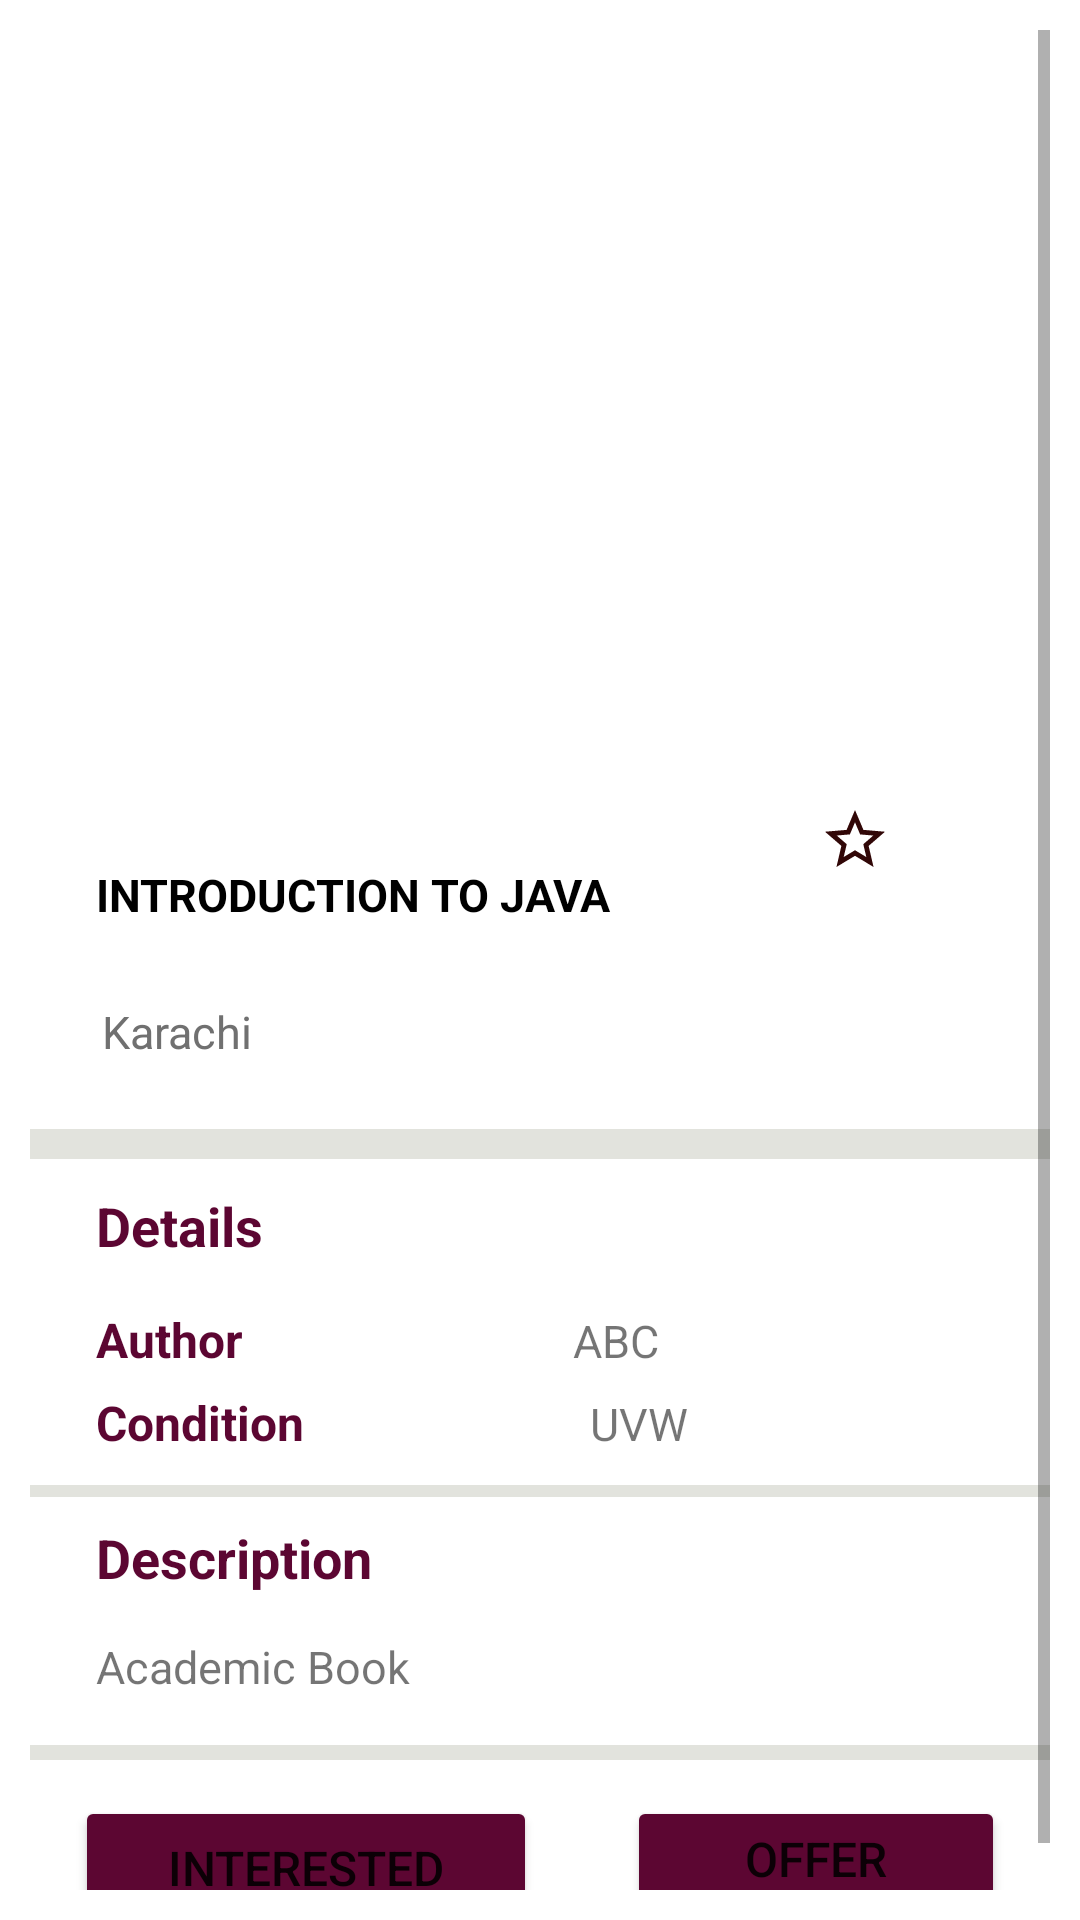

This screen was rendered from an Android layout file. Write that file and the resources it references.
<!-- AndroidManifest.xml: application theme AppTheme -->
<!-- res/layout/activity_book_detail.xml -->
<?xml version="1.0" encoding="utf-8"?>
<androidx.constraintlayout.widget.ConstraintLayout xmlns:android="http://schemas.android.com/apk/res/android"
    xmlns:app="http://schemas.android.com/apk/res-auto"
    xmlns:tools="http://schemas.android.com/tools"
    android:layout_width="match_parent"
    android:layout_height="match_parent"
    android:background="@color/white"
    tools:context=".BookDetailActivity">


    <ScrollView
        android:layout_width="0dp"
        android:layout_height="wrap_content"
        android:padding="10dp"
        app:layout_constraintBottom_toBottomOf="parent"
        app:layout_constraintEnd_toEndOf="parent"
        app:layout_constraintHorizontal_bias="0.0"
        app:layout_constraintStart_toStartOf="parent">

        <LinearLayout
            android:layout_width="match_parent"
            android:layout_height="wrap_content"
            android:gravity="center"
            android:orientation="vertical">

            <ImageView
                android:id="@+id/bookDetailImage"
                android:layout_width="300dp"
                android:layout_height="250dp"
                android:adjustViewBounds="false"
                android:contentDescription="@string/book"
                app:layout_constraintEnd_toEndOf="parent"
                app:layout_constraintStart_toStartOf="parent"
                app:layout_constraintTop_toBottomOf="@+id/include2" />

            <LinearLayout
                android:layout_width="match_parent"
                android:layout_height="match_parent"
                android:layout_gravity="center"
                android:orientation="horizontal"
                android:paddingStart="22dp"
                android:paddingEnd="10dp">

                <TextView
                    android:id="@+id/bookDetailName"
                    android:layout_width="wrap_content"
                    android:layout_height="wrap_content"
                    android:layout_marginTop="28dp"
                    android:layout_marginEnd="16dp"
                    android:layout_weight="1"
                    android:text="Introduction To Java"
                    android:textAllCaps="true"
                    android:textColor="@color/black"
                    android:textSize="15sp"
                    android:textStyle="bold"
                    app:layout_constraintEnd_toStartOf="@+id/imageView3"
                    app:layout_constraintHorizontal_bias="0.162"
                    app:layout_constraintStart_toStartOf="parent"
                    app:layout_constraintTop_toBottomOf="@+id/imageView2"
                    app:lineHeight="18sp" />

                <ImageView
                    android:id="@+id/imageView3"
                    android:layout_width="30dp"
                    android:layout_height="wrap_content"
                    android:layout_marginTop="8dp"
                    android:layout_marginEnd="40dp"
                    android:contentDescription="@string/fav"
                    android:textAlignment="viewEnd"
                    app:layout_constraintEnd_toEndOf="parent"
                    app:layout_constraintTop_toBottomOf="@+id/imageView2"
                    app:srcCompat="@drawable/star_outline_24" />
            </LinearLayout>

            <LinearLayout
                android:layout_width="match_parent"
                android:layout_height="match_parent"
                android:layout_gravity="center"
                android:orientation="horizontal"
                android:paddingBottom="10dp">

                <ImageView
                    android:id="@+id/imageView6"
                    android:layout_width="wrap_content"
                    android:layout_height="wrap_content"
                    android:layout_marginStart="24dp"
                    android:layout_marginTop="16dp"
                    android:contentDescription="@string/loc"
                    app:layout_constraintStart_toStartOf="parent"
                    app:layout_constraintTop_toBottomOf="@+id/bookName_des"
                    app:srcCompat="@drawable/location_on_24" />

                <TextView
                    android:id="@+id/textView4"
                    android:layout_width="wrap_content"
                    android:layout_height="wrap_content"
                    android:layout_marginTop="20dp"
                    android:layout_weight=".5"
                    android:text="@string/loc"
                    android:textColor="@color/loc"
                    android:textSize="15sp"
                    app:layout_constraintEnd_toEndOf="parent"
                    app:layout_constraintHorizontal_bias="0.025"
                    app:layout_constraintStart_toEndOf="@+id/imageView6"
                    app:layout_constraintTop_toBottomOf="@+id/bookName_des" />

                <TextView
                    android:id="@+id/bookDetailPrice"
                    android:layout_width="wrap_content"
                    android:layout_height="wrap_content"
                    android:layout_weight="1"
                    android:textAlignment="viewEnd"
                    android:textColor="@color/theme"
                    android:textSize="20sp"
                    android:textStyle="bold"
                    app:layout_constraintEnd_toEndOf="parent"
                    app:layout_constraintTop_toBottomOf="@+id/imageView3" />
            </LinearLayout>

            <View
                android:id="@+id/view5"
                android:layout_width="match_parent"
                android:layout_height="10dp"
                android:background="@color/gray"
                android:backgroundTint="@color/gray" />

            <TextView
                android:id="@+id/textView6"
                android:layout_width="match_parent"
                android:layout_height="wrap_content"
                android:layout_marginBottom="15dp"
                android:paddingStart="22dp"
                android:paddingTop="10dp"
                android:paddingEnd="10dp"
                android:text="Details"
                android:textColor="@color/theme"
                android:textSize="18sp"
                android:textStyle="bold" />

            <LinearLayout
                android:layout_width="match_parent"
                android:layout_height="match_parent"
                android:layout_marginBottom="6dp"
                android:orientation="horizontal"
                android:paddingStart="22dp"
                android:paddingEnd="20dp">

                <TextView
                    android:id="@+id/textView7"
                    android:layout_width="wrap_content"
                    android:layout_height="wrap_content"
                    android:layout_weight="1"
                    android:text="Author"
                    android:textColor="@color/theme"
                    android:textSize="16sp"
                    android:textStyle="bold" />

                <TextView
                    android:id="@+id/bookDetailAuthor"
                    android:layout_width="wrap_content"
                    android:layout_height="wrap_content"
                    android:layout_weight="1"
                    android:text="ABC"
                    android:textSize="15sp" />
            </LinearLayout>

            <LinearLayout
                android:layout_width="match_parent"
                android:layout_height="match_parent"
                android:layout_marginBottom="10dp"
                android:orientation="horizontal"
                android:paddingStart="22dp"
                android:paddingEnd="25dp">

                <TextView
                    android:id="@+id/textView11"
                    android:layout_width="wrap_content"
                    android:layout_height="wrap_content"
                    android:layout_weight="1"
                    android:text="Condition"
                    android:textColor="@color/theme"
                    android:textSize="16sp"
                    android:textStyle="bold" />

                <TextView
                    android:id="@+id/bookDetailCondition"
                    android:layout_width="wrap_content"
                    android:layout_height="wrap_content"
                    android:layout_weight="1"
                    android:text="UVW"
                    android:textSize="15sp" />


            </LinearLayout>

            <View
                android:id="@+id/view7"
                android:layout_width="wrap_content"
                android:layout_height="4dp"
                android:layout_weight="1"
                android:background="@color/gray"
                android:backgroundTint="@color/gray" />

            <TextView
                android:id="@+id/textView13"
                android:layout_width="match_parent"
                android:layout_height="wrap_content"
                android:paddingStart="22dp"
                android:paddingTop="8dp"
                android:paddingEnd="10dp"
                android:paddingBottom="8dp"
                android:text="Description"
                android:textColor="@color/theme"
                android:textSize="18sp"
                android:textStyle="bold" />

            <TextView
                android:id="@+id/book_des"
                android:layout_width="match_parent"
                android:layout_height="wrap_content"
                android:layout_marginBottom="10dp"
                android:paddingStart="22dp"
                android:paddingTop="6dp"
                android:paddingEnd="20dp"
                android:paddingBottom="6dp"
                android:text="@string/des"
                android:textAlignment="inherit"
                android:textSize="15sp" />

            <View
                android:id="@+id/viewv"
                android:layout_width="match_parent"
                android:layout_height="5dp"
                android:background="@color/gray"
                android:backgroundTint="@color/gray" />

            <LinearLayout
                android:layout_width="match_parent"
                android:layout_height="match_parent"
                android:layout_marginTop="12dp"
                android:layout_marginBottom="10dp"
                android:orientation="horizontal">

                <Button
                    android:id="@+id/button2"
                    android:layout_width="wrap_content"
                    android:layout_height="wrap_content"
                    android:layout_marginStart="15dp"
                    android:layout_marginEnd="15dp"
                    android:layout_weight="1"
                    android:backgroundTint="@color/theme"
                    android:onClick="interested"
                    android:text="@string/interested"
                    android:textSize="16sp" />

                <Button
                    android:id="@+id/button3"
                    android:layout_width="wrap_content"
                    android:layout_height="match_parent"
                    android:layout_marginStart="15dp"
                    android:layout_marginEnd="15dp"
                    android:layout_weight="1"
                    android:backgroundTint="@color/theme"
                    android:onClick="offer"
                    android:text="@string/offer"
                    android:textSize="16sp" />
            </LinearLayout>

        </LinearLayout>
    </ScrollView>


</androidx.constraintlayout.widget.ConstraintLayout>
<!-- resources referenced by this layout -->
<resources>
  <color name="black">#FF000000</color>
  <color name="gray">#e2e3dd</color>
  <color name="loc">#707070</color>
  <color name="theme">#5C0632</color>
  <color name="white">#FFFFFFFF</color>
  <!-- drawable star_outline_24 (drawable) -->
  <vector android:height="24dp" android:tint="#310707"
      android:viewportHeight="24" android:viewportWidth="24"
      android:width="24dp" xmlns:android="http://schemas.android.com/apk/res/android">
      <path android:fillColor="@android:color/white" android:pathData="M22,9.24l-7.19,-0.62L12,2 9.19,8.63 2,9.24l5.46,4.73L5.82,21 12,17.27 18.18,21l-1.63,-7.03L22,9.24zM12,15.4l-3.76,2.27 1,-4.28 -3.32,-2.88 4.38,-0.38L12,6.1l1.71,4.04 4.38,0.38 -3.32,2.88 1,4.28L12,15.4z"/>
  </vector>
  <string name="book">Book Image\n</string>
  <string name="des">Academic Book</string>
  <string name="fav">Favourite\n</string>
  <string name="interested">interested</string>
  <string name="loc">Karachi\n</string>
  <string name="offer">offer\n</string>
  <style name="AppTheme" parent="Theme.AppCompat.Light.DarkActionBar">
          
          <item name="colorPrimary">@color/app_theme_color</item>
          <item name="colorPrimaryDark">@color/app_theme_color</item>
          <item name="colorAccent">@color/app_theme_color</item>
      </style>
  <color name="app_theme_color">#5C0632</color>
</resources>
